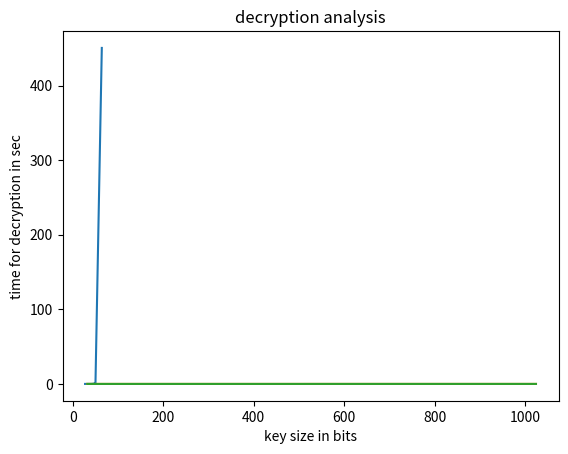

The matplotlib source for this figure:
from matplotlib import pyplot as plt
import pandas as pd
import numpy as np

def plot_attack():
    x=[]
    for i in range(27,51):
        x.append(i)
    x.append(64)    
    y=[0.001996278762817383,0.0015094280242919922,0.0029964447021484375,0.002978801727294922,0.00099945068359375,0.01000070571899414,0.0029969215393066406,0.009166955947875977,0.0034720897674560547 ,0.008999109268188477,0.009996414184570312,0.017999887466430664,0.02700018882751465,0.03399991989135742,0.03800559043884277,0.09052467346191406,0.08600139617919922,0.1249992847442627,0.3231937885284424,0.3862457275390625,0.32400059700012207,0.5685150623321533,0.800532341003418,0.8834793567657471,450.41779351234436      ]
    y=np.asarray(y)
    #y=y/3600
    plt.plot(x, y)
    plt.title("attacking analysis")
    plt.xlabel("key size in bits")
    plt.ylabel("time for attacking in sec")
    plt.show()

plot_attack()   


def plot_encryption():
    x=[32,64,128,256,512,1024]
   
    y=[0.0,0.0009999275207519531,0.0009937286376953125,0.0009791851043701172,0.002000570297241211,0.007999420166015625]
    plt.plot(x, y)
    plt.title("encryption analysis")
    plt.xlabel("key size in bits ")
    plt.ylabel("time for encryption in sec")
    plt.show()

plot_encryption()   

def plot_decryption():
    x=[32,64,128,256,512,1024]
   
    y=[0.0,0.0,0.0,0.0009984970092773438,0.001375436782836914,0.007000446319580078]
   
    plt.plot(x, y)
    plt.title("decryption analysis")
    plt.xlabel("key size in bits")
    plt.ylabel("time for decryption in sec")
    plt.show()

plot_decryption()   